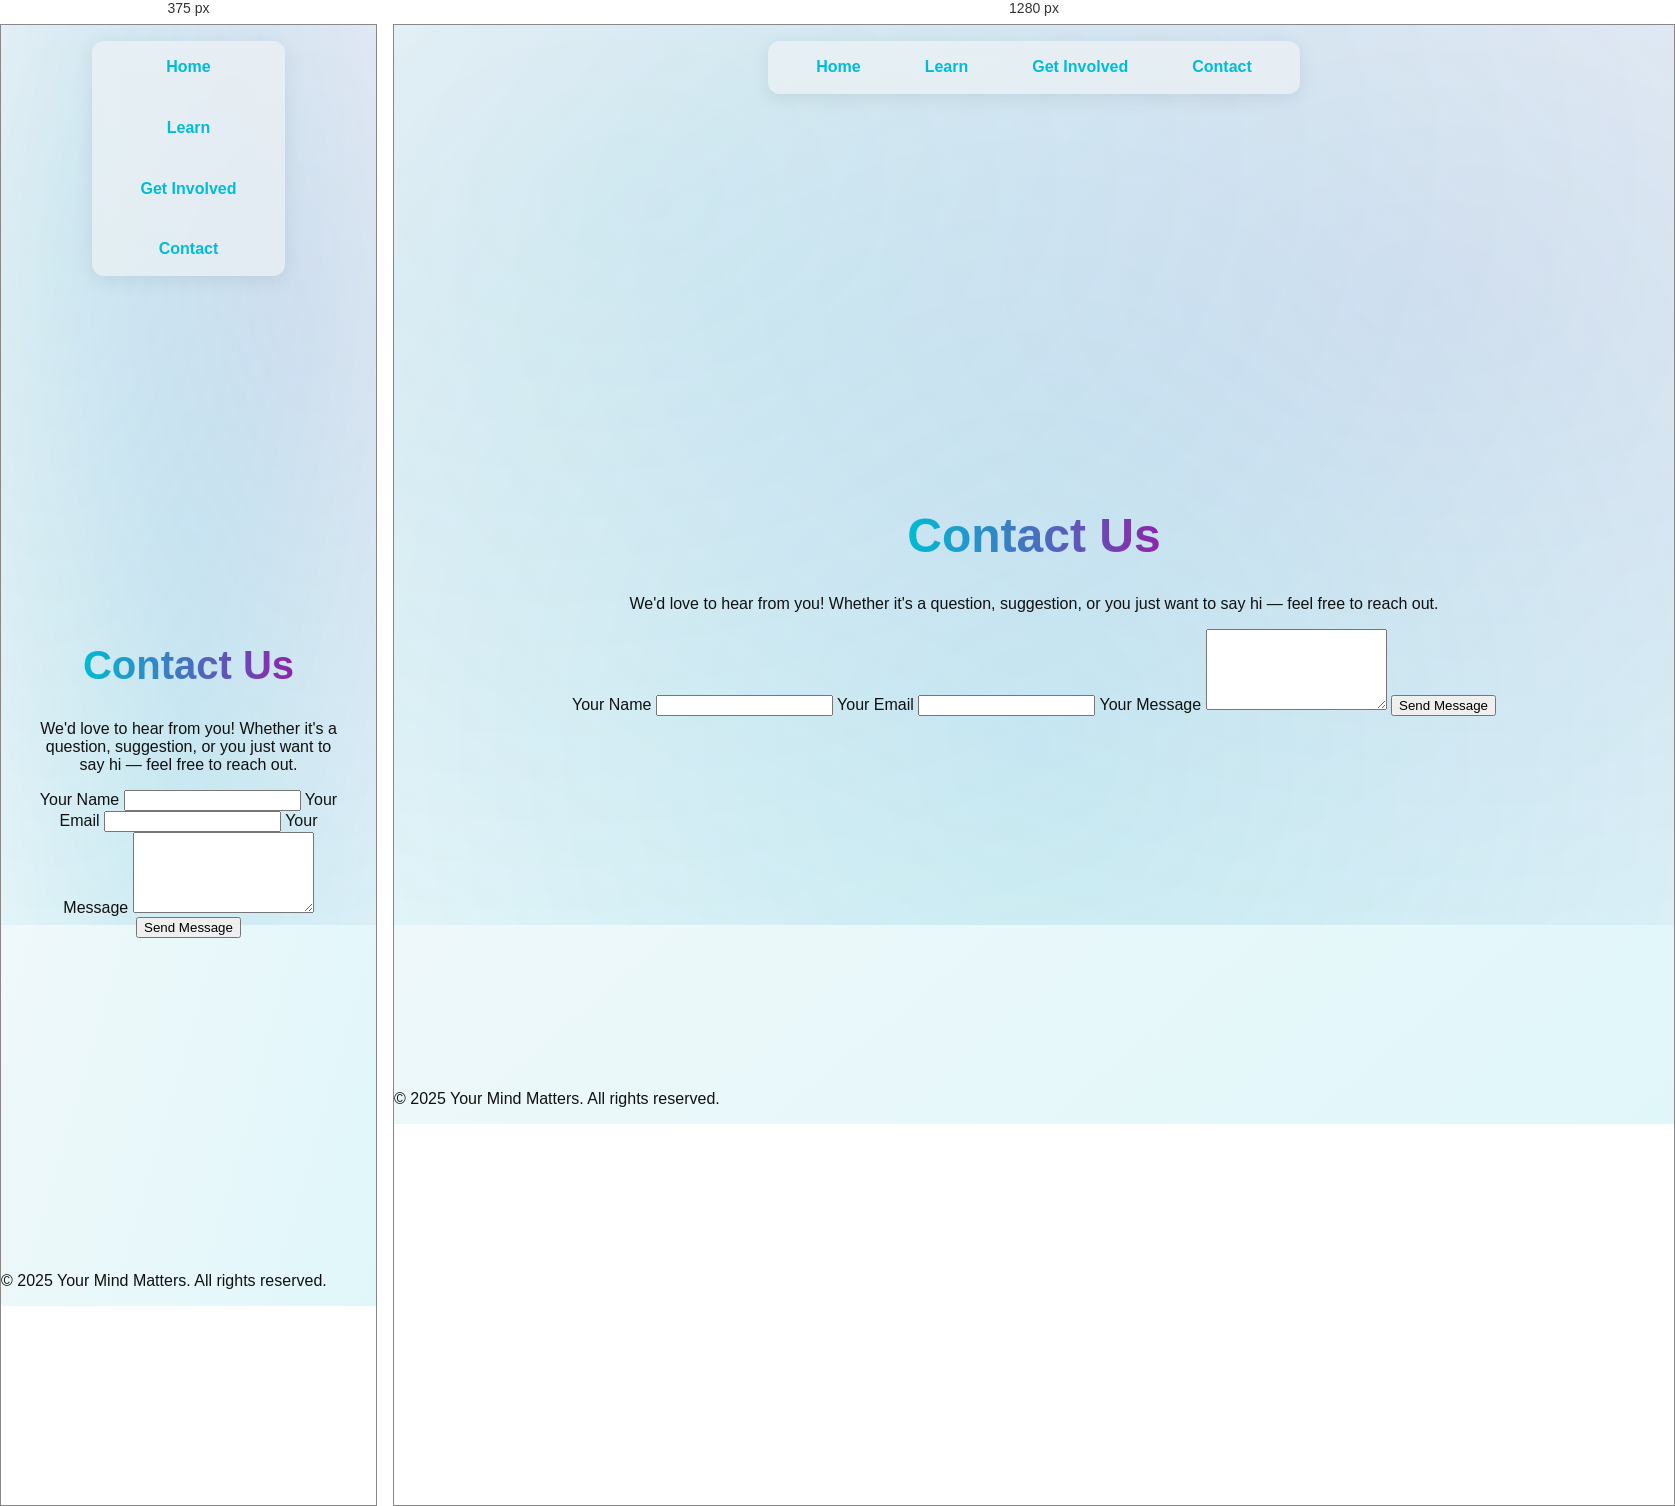
Rendered at 375 px and 1280 px, left to right.

<!-- file: contact.html -->
<!DOCTYPE html>
<html lang="en">
<head>
  <meta charset="UTF-8" />
  <meta name="viewport" content="width=device-width, initial-scale=1.0" />
  <title>Contact Us | Your Mind Matters</title>
  <link rel="stylesheet" href="webstyle.css" />
  <link href="https://fonts.googleapis.com/css2?family=Montserrat:wght@300;600;800&display=swap" rel="stylesheet" />
</head>
<body>
  <nav class="navbar">
    <ul class="nav-links">
      <li><a href="home.html">Home</a></li>
      <li><a href="one.html">Learn</a></li>
      <li><a href="two.html">Get Involved</a></li>
      <li><a href="contact.html" class="active">Contact</a></li>
    </ul>
  </nav>

  <div class="background-effect"></div>

  <section class="center fade-in contact-section">
    <h1>Contact Us</h1>
    <p>We'd love to hear from you! Whether it's a question, suggestion, or you just want to say hi — feel free to reach out.</p>
    
    <form action="#" method="POST" class="contact-form" id="contactForm">
      <label for="name">Your Name</label>
      <input type="text" id="name" name="name" required />

      <label for="email">Your Email</label>
      <input type="email" id="email" name="email" required />

      <label for="message">Your Message</label>
      <textarea id="message" name="message" rows="5" required></textarea>

      <button type="submit" class="cta-button">Send Message</button>
    </form>
  </section>

  <footer class="footer">
    <p>&copy; 2025 Your Mind Matters. All rights reserved.</p>
  </footer>

  <script>
    // When the form is submitted, replace the page content with only a thank you message and a "Return Home" button
    document.getElementById('contactForm').addEventListener('submit', function(e) {
      e.preventDefault();
      document.body.innerHTML =
        '<div style="display:flex; flex-direction:column; justify-content:center; align-items:center; height:100vh;">' +
          '<h1>Thank you!</h1>' +
          '<p>Your message has been sent successfully.</p>' +
          '<a href="home.html" class="start-button" style="margin-top:1rem;">Return Home</a>' +
        '</div>';
    });
  </script>
</body>
</html>


/* @media block from webstyle.css */
@media screen and (max-width: 768px) {
  .cta-buttons {
    flex-direction: column;
    align-items: center;
  }
  .subpara {
    font-size: 1rem;
  }
  h1 {
    font-size: 2.5rem;
  }
}

/* @media block from webstyle.css */
@media screen and (max-width: 768px) {
  .navbar {
    flex-direction: column;
  }
  .nav-links {
    flex-direction: column;
    align-items: center;
  }
}